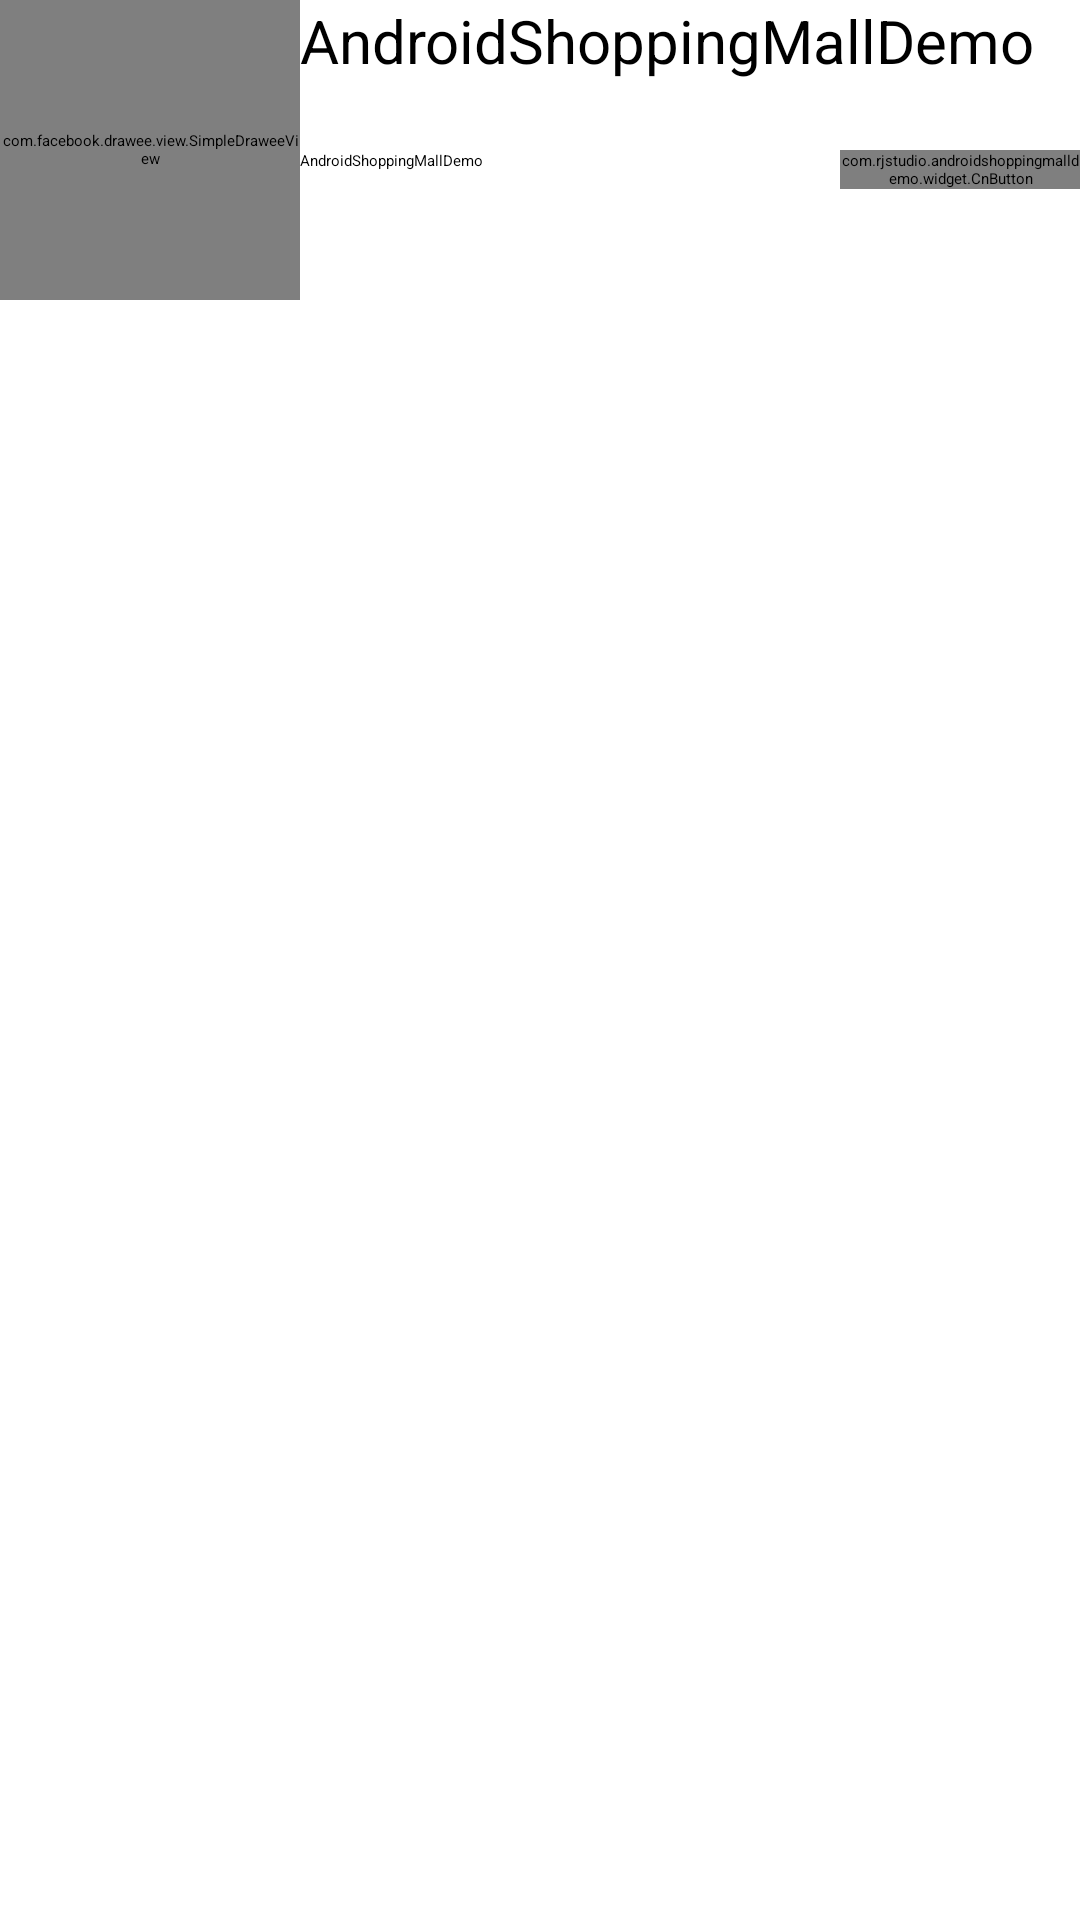

Produce the Android XML layout that renders to this screen, including the resource entries it uses.
<!-- AndroidManifest.xml: application theme Custom -->
<!-- res/layout/cart_item_layout.xml -->
<RelativeLayout android:layout_width="match_parent"
    android:layout_height="match_parent"
    xmlns:android="http://schemas.android.com/apk/res/android"
    xmlns:app="http://schemas.android.com/apk/res-auto">

    <CheckBox
        android:layout_width="wrap_content"
        android:layout_height="wrap_content"
        android:id="@+id/cb_select"
        android:layout_centerVertical="true"/>

    <com.facebook.drawee.view.SimpleDraweeView
        android:layout_toRightOf="@id/cb_select"
        android:layout_width="100dp"
        android:layout_height="100dp"
        android:id="@+id/sv_productImage"
        app:placeholderImage="@mipmap/ic_launcher"
        />

    <TextView
        android:layout_width="match_parent"
        android:layout_height="50dp"
        android:layout_toRightOf="@id/sv_productImage"
        android:text="@string/app_name"
        android:lines="2"
        android:textSize="20sp"
        android:id="@+id/tv_wareName"/>

    <TextView
        android:layout_width="wrap_content"
        android:layout_height="wrap_content"
        android:text="@string/app_name"
        android:id="@+id/tv_warePrice"
        android:layout_below="@id/tv_wareName"
        android:layout_toRightOf="@id/sv_productImage"/>

    
        
        
        
        
        
    <com.rjstudio.androidshoppingmalldemo.widget.CnButton
        app:value="1"
        app:maxValue="1000"
        app:minValue="1"
        app:btnAddBackground="@color/orange"
        app:btnSubBackground="@color/red"
        app:tvBackground="@color/green"
        android:layout_width="80dp"
        android:layout_height="wrap_content"
        android:id="@+id/cnb_button"
        android:layout_alignParentRight="true"
        android:layout_below="@id/tv_wareName"/>
</RelativeLayout>
<!-- resources referenced by this layout -->
<resources>
  <color name="green">#99cc33</color>
  <color name="orange">#ff9933</color>
  <color name="red">#ff6666</color>
  <string name="app_name">AndroidShoppingMallDemo</string>
</resources>
